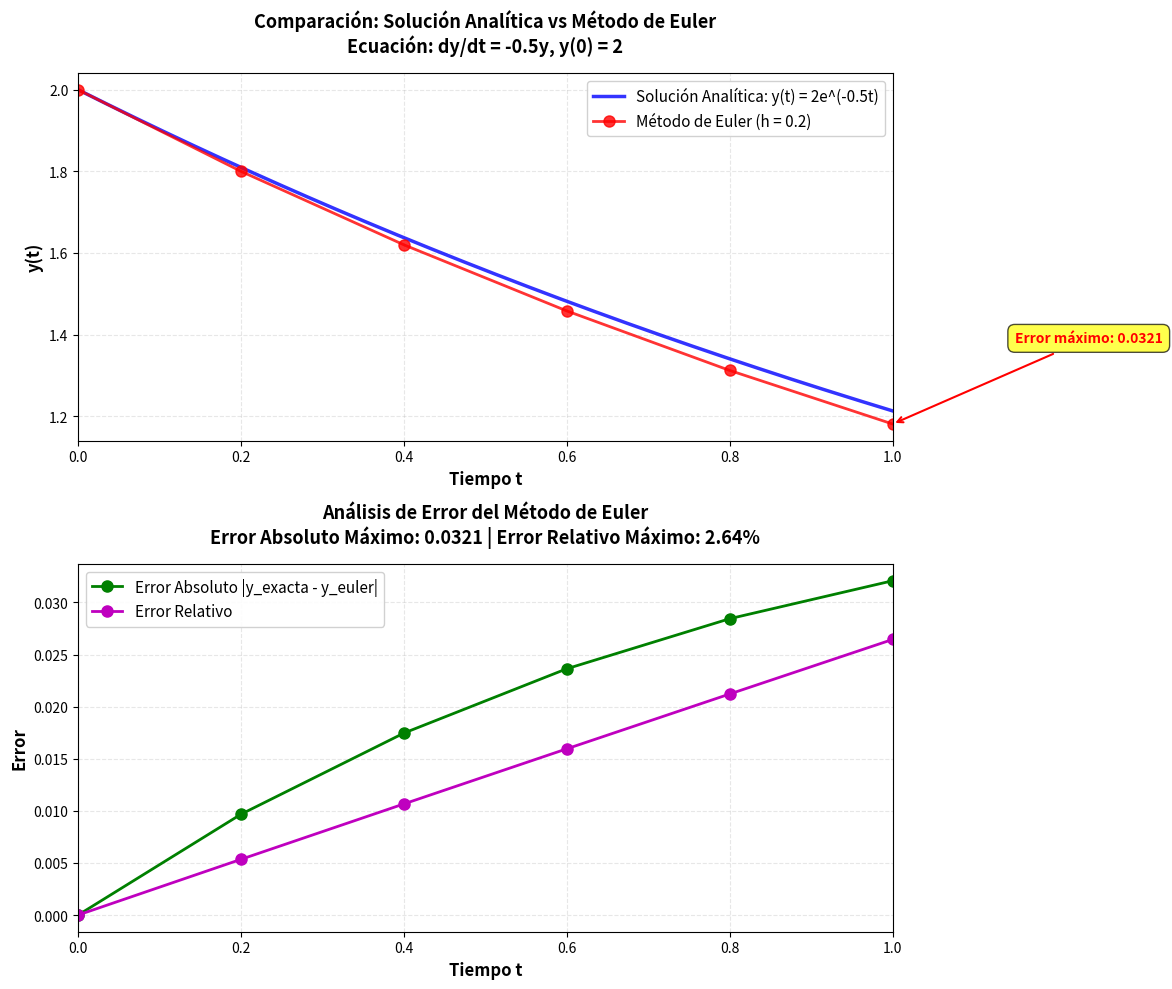

Python code for this plot:
"""
Comparación de Solución Analítica vs Método de Euler
para una Ecuación Diferencial Separable

Problema:
    dy/dt = -0.5 * y
    y(0) = 2
    Intervalo: t ∈ [0, 1]
    Paso: h = 0.2

Solución Analítica:
    y(t) = 2 * e^(-0.5t)

[redacted]
Fecha: 2025-11-18
"""

import numpy as np
import matplotlib.pyplot as plt

# ============================================================================
# MÓDULO 1: DEFINICIÓN DEL PROBLEMA
# ============================================================================

def ecuacion_diferencial(t, y):
    """
    Define la ecuación diferencial: dy/dt = -0.5 * y
    
    Esta ecuación modela un decaimiento exponencial, aplicable a:
    - Decaimiento radioactivo
    - Enfriamiento de objetos (Ley de Newton)
    - Descarga de capacitores
    - Absorción de medicamentos
    
    Parámetros:
        t (float): Tiempo (variable independiente)
        y (float): Valor de la función en el tiempo t
    
    Retorna:
        float: Valor de la derivada dy/dt
    """
    return -0.5 * y


# ============================================================================
# MÓDULO 2: SOLUCIÓN ANALÍTICA (MÉTODO DE SEPARACIÓN DE VARIABLES)
# ============================================================================

def solucion_analitica(t):
    """
    Solución exacta obtenida mediante separación de variables.
    
    Proceso de resolución:
    
    1. Ecuación diferencial: dy/dt = -0.5y
    
    2. Separación de variables:
       dy/y = -0.5 dt
    
    3. Integración:
       ∫(1/y)dy = ∫(-0.5)dt
       ln|y| = -0.5t + C
    
    4. Despeje de y:
       y = e^(-0.5t + C)
       y = e^C · e^(-0.5t)
       y = A · e^(-0.5t)
    
    5. Condición inicial y(0) = 2:
       2 = A · e^0 → A = 2
    
    6. Solución final:
       y(t) = 2 · e^(-0.5t)
    
    Parámetros:
        t (float o array): Tiempo(s) donde evaluar la solución
    
    Retorna:
        float o array: Valor exacto de y(t)
    """
    return 2 * np.exp(-0.5 * t)


# ============================================================================
# MÓDULO 3: SOLUCIÓN NUMÉRICA (MÉTODO DE EULER)
# ============================================================================

def metodo_euler(f, t0, y0, t_final, h):
    """
    Implementación del Método de Euler para EDOs de primer orden.
    
    Algoritmo:
        y_{n+1} = y_n + h * f(t_n, y_n)
    
    donde:
        - y_n: aproximación en el tiempo t_n
        - h: tamaño de paso
        - f(t, y): función que define dy/dt
    
    Características:
        - Método explícito de orden 1
        - Error local: O(h²)
        - Error global: O(h)
        - Simple pero menos preciso que métodos de orden superior
    
    Parámetros:
        f (function): Función que define dy/dt = f(t, y)
        t0 (float): Tiempo inicial
        y0 (float): Condición inicial y(t0)
        t_final (float): Tiempo final
        h (float): Tamaño de paso
    
    Retorna:
        tuple: (array de tiempos, array de aproximaciones)
    """
    # Calcular número de pasos
    n_pasos = int((t_final - t0) / h)
    
    # Inicializar arrays
    t = np.zeros(n_pasos + 1)
    y = np.zeros(n_pasos + 1)
    
    # Condiciones iniciales
    t[0] = t0
    y[0] = y0
    
    # Iteración del método de Euler
    for i in range(n_pasos):
        t[i + 1] = t[i] + h
        y[i + 1] = y[i] + h * f(t[i], y[i])
    
    return t, y


# ============================================================================
# MÓDULO 4: ANÁLISIS DE ERROR
# ============================================================================

def calcular_error(y_exacta, y_aproximada):
    """
    Calcula diferentes métricas de error entre solución exacta y aproximada.
    
    Parámetros:
        y_exacta (array): Valores exactos
        y_aproximada (array): Valores aproximados
    
    Retorna:
        dict: Diccionario con métricas de error
    """
    error_absoluto = np.abs(y_exacta - y_aproximada)
    error_relativo = error_absoluto / np.abs(y_exacta)
    
    metricas = {
        'error_absoluto': error_absoluto,
        'error_relativo': error_relativo,
        'error_abs_max': np.max(error_absoluto),
        'error_abs_medio': np.mean(error_absoluto),
        'error_rel_max': np.max(error_relativo) * 100,  # En porcentaje
        'error_rel_medio': np.mean(error_relativo) * 100
    }
    
    return metricas


# ============================================================================
# MÓDULO 5: VISUALIZACIÓN
# ============================================================================

def visualizar_comparacion(t_euler, y_euler, t_continuo, y_exacta, metricas):
    """
    Genera visualización comparativa entre solución exacta y aproximada.
    
    Parámetros:
        t_euler (array): Tiempos del método de Euler
        y_euler (array): Valores aproximados
        t_continuo (array): Tiempos para solución continua
        y_exacta (array): Valores exactos
        metricas (dict): Métricas de error calculadas
    """
    fig, axes = plt.subplots(2, 1, figsize=(12, 10))
    
    # ========================================================================
    # Gráfica 1: Comparación de Soluciones
    # ========================================================================
    axes[0].plot(t_continuo, y_exacta, 'b-', linewidth=2.5, 
                 label='Solución Analítica: y(t) = 2e^(-0.5t)', alpha=0.8)
    axes[0].plot(t_euler, y_euler, 'ro-', linewidth=2, markersize=8,
                 label='Método de Euler (h = 0.2)', alpha=0.8)
    axes[0].grid(True, alpha=0.3, linestyle='--')
    axes[0].set_xlabel('Tiempo t', fontsize=12, fontweight='bold')
    axes[0].set_ylabel('y(t)', fontsize=12, fontweight='bold')
    axes[0].set_title('Comparación: Solución Analítica vs Método de Euler\n' +
                      'Ecuación: dy/dt = -0.5y, y(0) = 2',
                      fontsize=13, fontweight='bold', pad=15)
    axes[0].legend(loc='upper right', fontsize=11, framealpha=0.9)
    axes[0].set_xlim([0, 1])
    
    # Agregar anotación del error máximo
    idx_max_error = np.argmax(metricas['error_absoluto'])
    axes[0].annotate(f'Error máximo: {metricas["error_abs_max"]:.4f}',
                     xy=(t_euler[idx_max_error], y_euler[idx_max_error]),
                     xytext=(t_euler[idx_max_error] + 0.15, y_euler[idx_max_error] + 0.2),
                     arrowprops=dict(arrowstyle='->', color='red', lw=1.5),
                     fontsize=10, color='red', fontweight='bold',
                     bbox=dict(boxstyle='round,pad=0.5', facecolor='yellow', alpha=0.7))
    
    # ========================================================================
    # Gráfica 2: Análisis de Error
    # ========================================================================
    axes[1].plot(t_euler, metricas['error_absoluto'], 'go-', linewidth=2, 
                 markersize=8, label='Error Absoluto |y_exacta - y_euler|')
    axes[1].plot(t_euler, metricas['error_relativo'], 'mo-', linewidth=2,
                 markersize=8, label='Error Relativo')
    axes[1].grid(True, alpha=0.3, linestyle='--')
    axes[1].set_xlabel('Tiempo t', fontsize=12, fontweight='bold')
    axes[1].set_ylabel('Error', fontsize=12, fontweight='bold')
    axes[1].set_title(f'Análisis de Error del Método de Euler\n' +
                      f'Error Absoluto Máximo: {metricas["error_abs_max"]:.4f} | ' +
                      f'Error Relativo Máximo: {metricas["error_rel_max"]:.2f}%',
                      fontsize=13, fontweight='bold', pad=15)
    axes[1].legend(loc='upper left', fontsize=11, framealpha=0.9)
    axes[1].set_xlim([0, 1])
    
    plt.tight_layout()
    plt.savefig('comparacion_euler_analitica.png', dpi=300, bbox_inches='tight')
    print("✓ Gráfica guardada: 'comparacion_euler_analitica.png'")
    plt.show()


# ============================================================================
# MÓDULO 6: GENERACIÓN DE TABLA COMPARATIVA
# ============================================================================

def generar_tabla_resultados(t_euler, y_euler, y_exacta_euler, metricas):
    """
    Genera tabla comparativa de resultados en formato texto.
    
    Parámetros:
        t_euler (array): Tiempos
        y_euler (array): Valores aproximados
        y_exacta_euler (array): Valores exactos en los mismos tiempos
        metricas (dict): Métricas de error
    """
    print("\n" + "="*90)
    print(f"{'TABLA COMPARATIVA DE RESULTADOS':^90}")
    print("="*90)
    print(f"{'t':>10} | {'y(t) Exacta':>15} | {'y(t) Euler':>15} | {'Error Abs.':>15} | {'Error Rel. (%)':>15}")
    print("-"*90)
    
    for i in range(len(t_euler)):
        print(f"{t_euler[i]:>10.2f} | {y_exacta_euler[i]:>15.6f} | {y_euler[i]:>15.6f} | "
              f"{metricas['error_absoluto'][i]:>15.6f} | {metricas['error_relativo'][i]*100:>15.4f}")
    
    print("="*90)
    print(f"\n{'MÉTRICAS DE ERROR':^90}")
    print("-"*90)
    print(f"  • Error Absoluto Máximo:    {metricas['error_abs_max']:.6f}")
    print(f"  • Error Absoluto Medio:     {metricas['error_abs_medio']:.6f}")
    print(f"  • Error Relativo Máximo:    {metricas['error_rel_max']:.4f}%")
    print(f"  • Error Relativo Medio:     {metricas['error_rel_medio']:.4f}%")
    print("="*90 + "\n")


# ============================================================================
# MÓDULO 7: FUNCIÓN PRINCIPAL
# ============================================================================

def main():
    """
    Función principal que ejecuta el análisis completo.
    """
    print("="*90)
    print(f"{'RESOLUCIÓN DE ECUACIÓN DIFERENCIAL SEPARABLE':^90}")
    print(f"{'Comparación: Método Analítico vs Método de Euler':^90}")
    print("="*90)
    
    # ------------------------------------------------------------------------
    # Parámetros del problema
    # ------------------------------------------------------------------------
    t0 = 0.0        # Tiempo inicial
    t_final = 1.0   # Tiempo final
    y0 = 2.0        # Condición inicial
    h = 0.2         # Tamaño de paso
    
    print(f"\n{'DEFINICIÓN DEL PROBLEMA':^90}")
    print("-"*90)
    print(f"  Ecuación diferencial: dy/dt = -0.5y")
    print(f"  Condición inicial:    y(0) = {y0}")
    print(f"  Intervalo de tiempo:  t ∈ [{t0}, {t_final}]")
    print(f"  Tamaño de paso:       h = {h}")
    print(f"  Número de pasos:      {int((t_final - t0) / h)}")
    
    print(f"\n{'SOLUCIÓN ANALÍTICA (Separación de Variables)':^90}")
    print("-"*90)
    print("  Proceso:")
    print("    1. dy/dt = -0.5y")
    print("    2. dy/y = -0.5 dt")
    print("    3. ∫(1/y)dy = ∫(-0.5)dt")
    print("    4. ln|y| = -0.5t + C")
    print("    5. y = A·e^(-0.5t)")
    print("    6. Aplicando y(0) = 2: A = 2")
    print("    7. Solución exacta: y(t) = 2·e^(-0.5t)")
    
    # ------------------------------------------------------------------------
    # Solución Numérica: Método de Euler
    # ------------------------------------------------------------------------
    print(f"\n{'SOLUCIÓN NUMÉRICA (Método de Euler)':^90}")
    print("-"*90)
    print("  Aplicando: y_{n+1} = y_n + h·f(t_n, y_n)")
    print("  Calculando aproximaciones...")
    
    t_euler, y_euler = metodo_euler(ecuacion_diferencial, t0, y0, t_final, h)
    
    # ------------------------------------------------------------------------
    # Solución Analítica en los mismos puntos
    # ------------------------------------------------------------------------
    y_exacta_euler = solucion_analitica(t_euler)
    
    # ------------------------------------------------------------------------
    # Solución Analítica continua (para visualización)
    # ------------------------------------------------------------------------
    t_continuo = np.linspace(t0, t_final, 200)
    y_exacta_continua = solucion_analitica(t_continuo)
    
    # ------------------------------------------------------------------------
    # Cálculo de errores
    # ------------------------------------------------------------------------
    print("  Calculando errores...")
    metricas = calcular_error(y_exacta_euler, y_euler)
    
    # ------------------------------------------------------------------------
    # Mostrar tabla de resultados
    # ------------------------------------------------------------------------
    generar_tabla_resultados(t_euler, y_euler, y_exacta_euler, metricas)
    
    # ------------------------------------------------------------------------
    # Visualización
    # ------------------------------------------------------------------------
    print("Generando visualización comparativa...")
    visualizar_comparacion(t_euler, y_euler, t_continuo, y_exacta_continua, metricas)
    
    # ------------------------------------------------------------------------
    # Análisis de convergencia
    # ------------------------------------------------------------------------
    print(f"{'ANÁLISIS DE CONVERGENCIA':^90}")
    print("-"*90)
    print(f"  El método de Euler tiene:")
    print(f"    • Error local:  O(h²) = O({h**2:.4f})")
    print(f"    • Error global: O(h)  = O({h:.4f})")
    print(f"\n  Para reducir el error a la mitad, necesitarías:")
    print(f"    h = {h/2:.2f} (el doble de pasos)")
    print("="*90)
    
    # ------------------------------------------------------------------------
    # Exportar datos
    # ------------------------------------------------------------------------
    datos = np.column_stack((t_euler, y_euler, y_exacta_euler, 
                             metricas['error_absoluto'], 
                             metricas['error_relativo']))
    np.savetxt('resultados_comparacion.csv', datos,
               delimiter=',',
               header='Tiempo,y_Euler,y_Exacta,Error_Absoluto,Error_Relativo',
               comments='', fmt='%.8f')
    print(f"\n✓ Datos exportados: 'resultados_comparacion.csv'")
    print("="*90 + "\n")


# ============================================================================
# PUNTO DE ENTRADA
# ============================================================================

if __name__ == "__main__":
    main()
